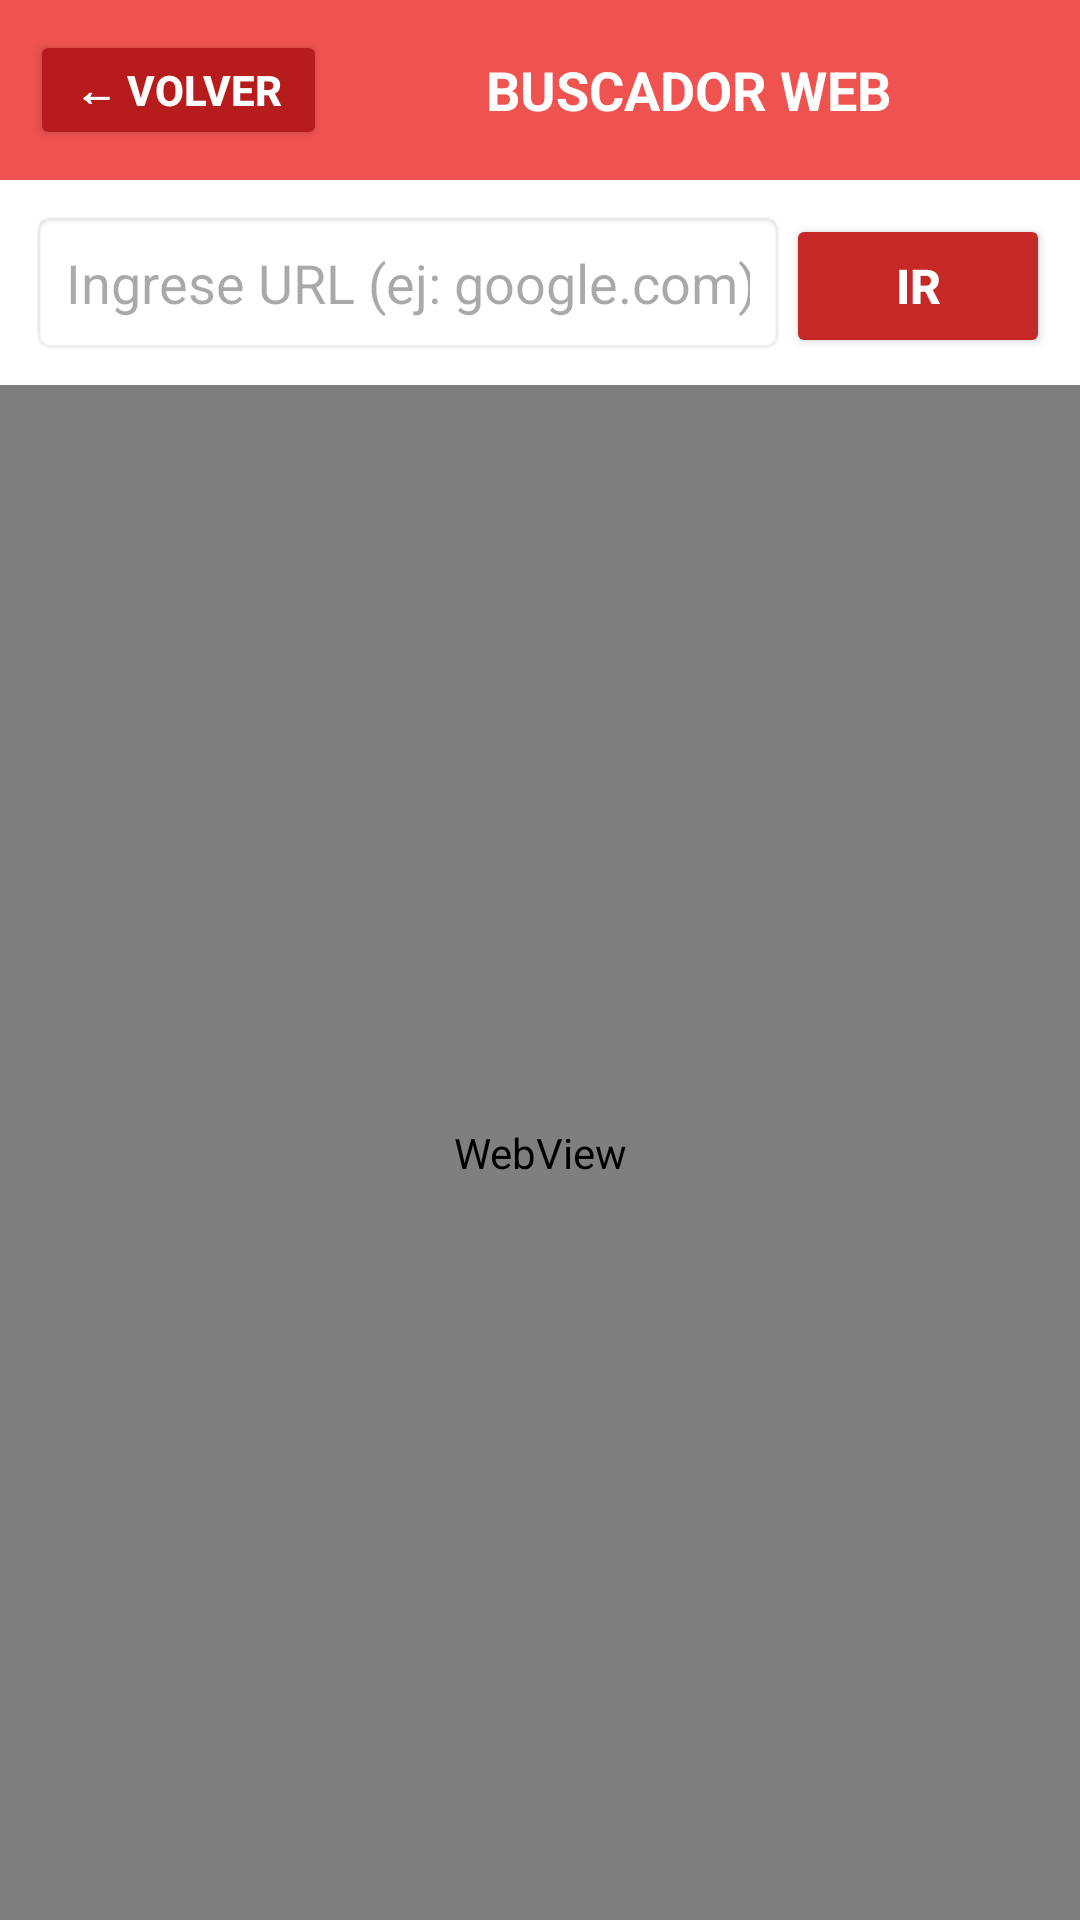

The Android layout XML behind this screen, and the referenced resources:
<!-- AndroidManifest.xml: application theme Theme.AppNativaUMB -->
<!-- res/layout/activity_busqueda_web.xml -->
<?xml version="1.0" encoding="utf-8"?>
<LinearLayout xmlns:android="http://schemas.android.com/apk/res/android"
    xmlns:app="http://schemas.android.com/apk/res-auto"
    android:layout_width="match_parent"
    android:layout_height="match_parent"
    android:orientation="vertical"
    android:background="@color/gris_fondo">

    
    <LinearLayout
        android:layout_width="match_parent"
        android:layout_height="60dp"
        android:orientation="horizontal"
        android:background="@color/rojo_claro"
        android:padding="10dp"
        android:gravity="center_vertical">

        <Button
            android:id="@+id/btnVolver"
            android:layout_width="wrap_content"
            android:layout_height="40dp"
            android:text="← VOLVER"
            android:textSize="14sp"
            android:textStyle="bold"
            android:textColor="@color/white"
            android:backgroundTint="#B71C1C"
            android:paddingLeft="15dp"
            android:paddingRight="15dp"
            app:cornerRadius="8dp"/>

        <TextView
            android:layout_width="0dp"
            android:layout_height="wrap_content"
            android:layout_weight="1"
            android:text="BUSCADOR WEB"
            android:textSize="18sp"
            android:textStyle="bold"
            android:textColor="@color/white"
            android:gravity="center"/>

    </LinearLayout>

    
    <LinearLayout
        android:layout_width="match_parent"
        android:layout_height="wrap_content"
        android:orientation="horizontal"
        android:padding="10dp"
        android:background="@color/white">

        <EditText
            android:id="@+id/urlInput"
            android:layout_width="0dp"
            android:layout_height="wrap_content"
            android:layout_weight="1"
            android:hint="Ingrese URL (ej: google.com)"
            android:inputType="textUri"
            android:padding="12dp"
            android:background="@android:drawable/editbox_background"/>

        <Button
            android:id="@+id/btnCargar"
            android:layout_width="wrap_content"
            android:layout_height="wrap_content"
            android:text="IR"
            android:textSize="16sp"
            android:textStyle="bold"
            android:textColor="@color/white"
            android:backgroundTint="@color/rojo_umb"
            android:paddingLeft="20dp"
            android:paddingRight="20dp"
            app:cornerRadius="8dp"/>
    </LinearLayout>

    
    <WebView
        android:id="@+id/webView"
        android:layout_width="match_parent"
        android:layout_height="0dp"
        android:layout_weight="1" />

</LinearLayout>
<!-- resources referenced by this layout -->
<resources>
  <color name="gris_fondo">#F5F5F5</color>
  <color name="rojo_claro">#EF5350</color>
  <color name="rojo_umb">#C62828</color>
  <color name="white">#FFFFFFFF</color>
  <style name="Theme.AppNativaUMB" parent="Base.Theme.AppNativaUMB" />
  <style name="Base.Theme.AppNativaUMB" parent="Theme.Material3.DayNight.NoActionBar">
          <item name="colorPrimary">@color/rojo_umb</item>
          <item name="colorPrimaryVariant">@color/rojo_oscuro</item>
          <item name="colorOnPrimary">@color/white</item>
          <item name="colorSecondary">@color/rojo_claro</item>
          <item name="colorOnSecondary">@color/white</item>
      </style>
  <color name="rojo_oscuro">#8B0000</color>
</resources>
